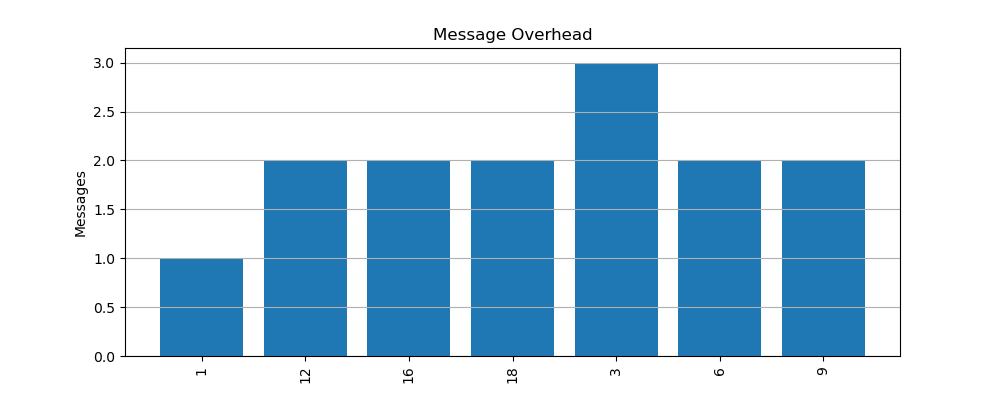

The file beside this chart, header and first rows:
node, messages
1, 1
12, 2
16, 2
18, 2
3, 3
6, 2
9, 2
